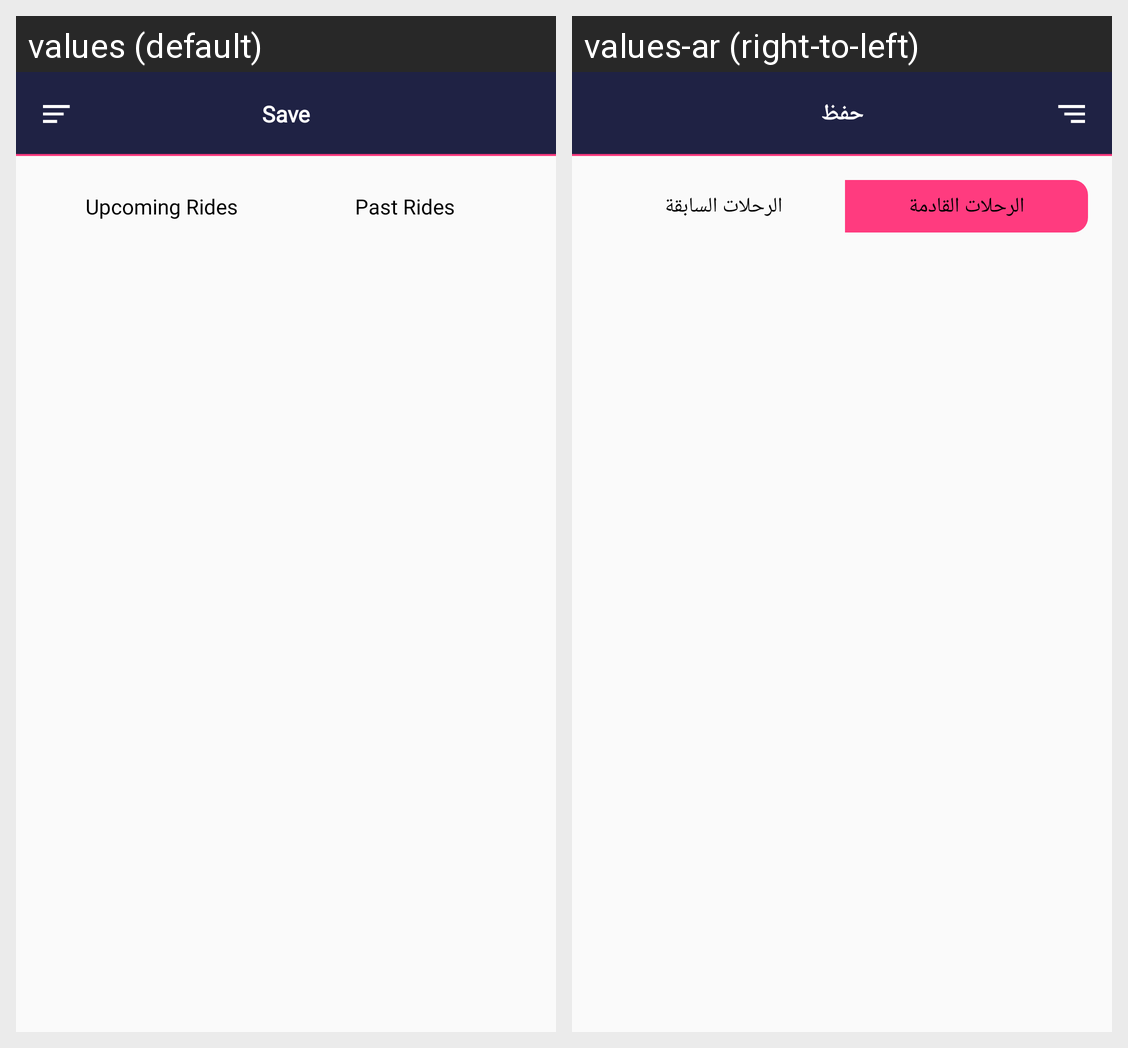

This grid shows one Android layout under two languages. Give, for every string resource on the screen, its name, the default text and each shown locale's text.
Android screen res/layout/fragment_my_ride_layout.xml rendered under 2 locales, left to right: values (default), values-ar (right-to-left). Device: Nexus 5 (rendered at 1080×1920; each locale shown at half size, 540×960, under a caption strip naming it); theme AppTheme.
Strings drawn on this screen, with the default value and each locale's value (text and hints the layout hard-codes, and strings that could not be matched under every locale, appear in the picture but are not listed):

label_upcoming_rides
  values: Upcoming Rides
  values-ar: الرحلات القادمة

label_past_rides
  values: Past Rides
  values-ar: الرحلات السابقة

label_save
  values: Save
  values-ar: حفظ
